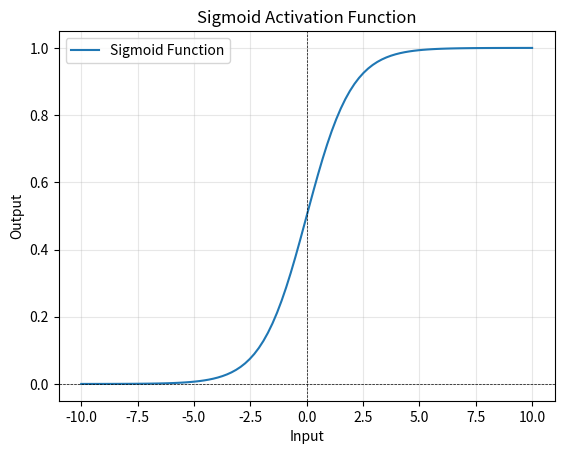

Here is the Python script that generated this plot:
import numpy as np
import matplotlib.pyplot as plt

def sigmoid(x):
    """Compute the sigmoid activation function."""
    return 1 / (1 + np.exp(-x))

x = np.linspace(-10, 10, 100)
y = sigmoid(x)

plt.plot(x, y, label='Sigmoid Function')
plt.title('Sigmoid Activation Function')   
plt.xlabel('Input')
plt.ylabel('Output')
plt.axhline(0, color='black', lw=0.5, ls='--')
plt.axvline(0, color='black', lw=0.5, ls='--')
plt.grid(alpha=0.3)
plt.legend()
plt.show()